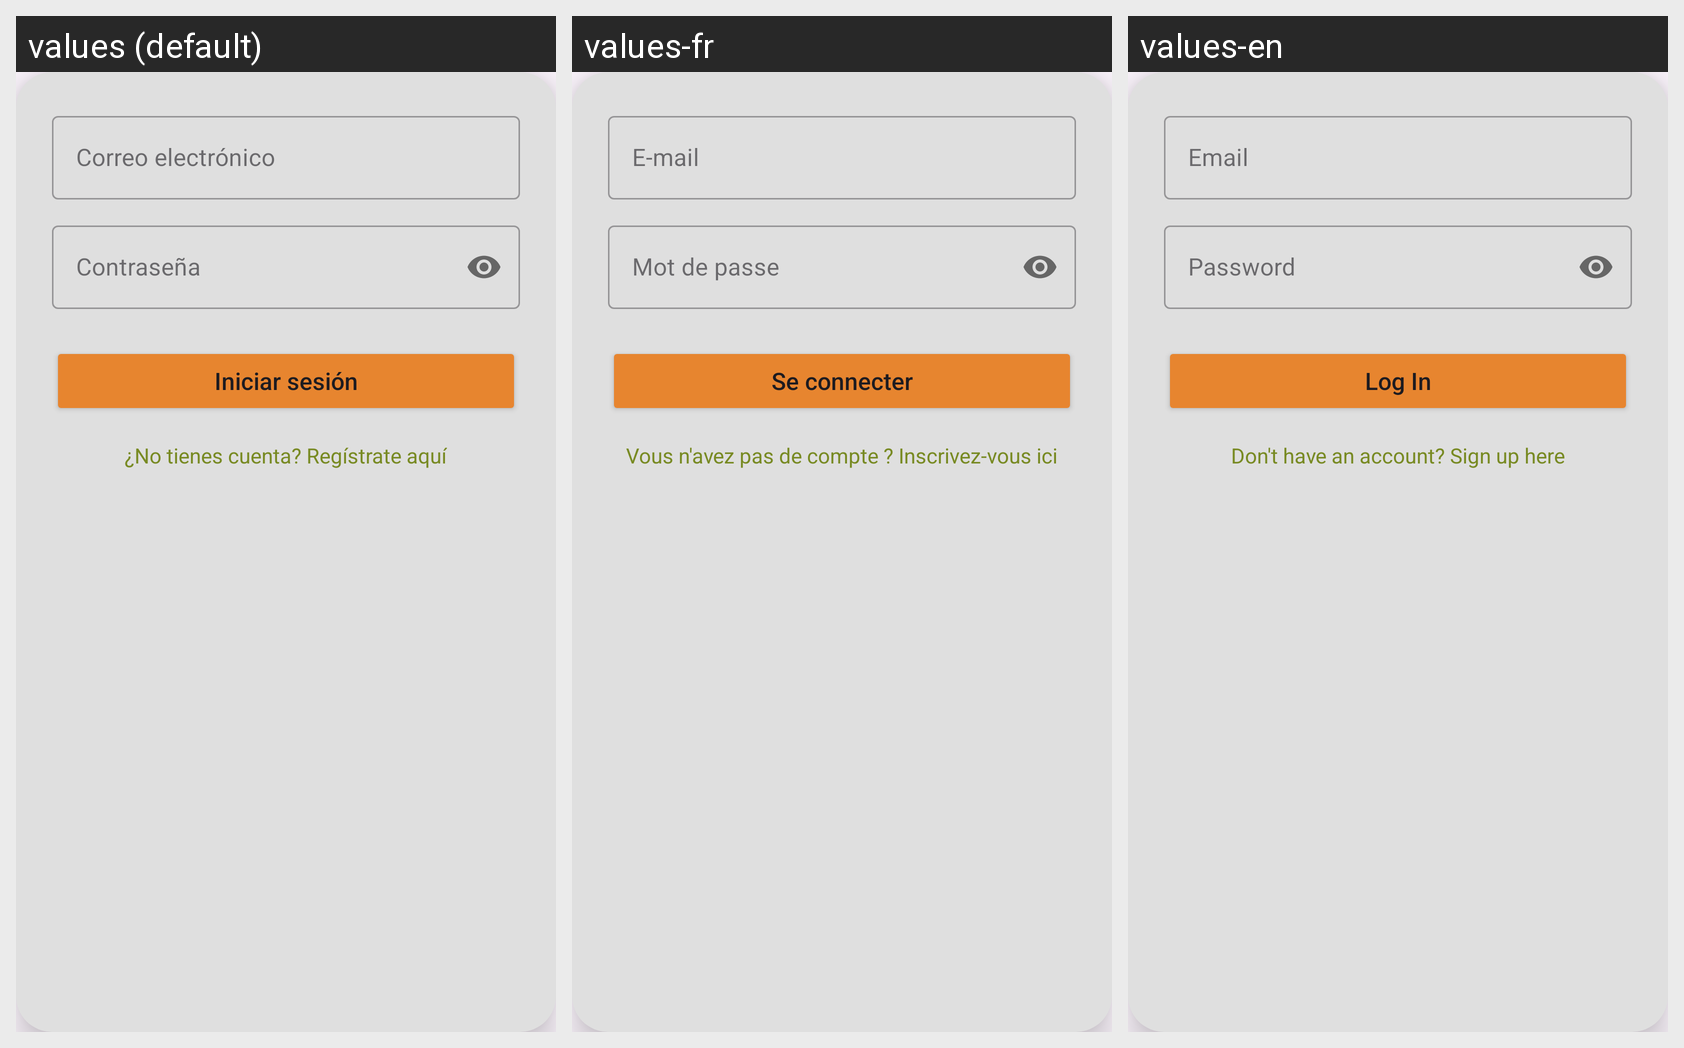

The same Android screen rendered under several of its app's locales, left to right. List the strings drawn on it with the default value and each locale's translation.
Android screen res/layout/fragment_login.xml rendered under 3 locales, left to right: values (default), values-fr, values-en. Device: Nexus 5 (rendered at 1080×1920; each locale shown at half size, 540×960, under a caption strip naming it); theme Theme.FoodTracks.
Strings drawn on this screen, with the default value and each locale's value (text and hints the layout hard-codes, and strings that could not be matched under every locale, appear in the picture but are not listed):

correo_electronico
  values: Correo electrónico
  values-fr: E-mail
  values-en: Email

contrasenia
  values: Contraseña
  values-fr: Mot de passe
  values-en: Password

iniciar_sesion
  values: Iniciar sesión
  values-fr: Se connecter
  values-en: Log In

no_tienes_cuenta_registrate
  values: ¿No tienes cuenta? Regístrate aquí
  values-fr: Vous n'avez pas de compte ? Inscrivez-vous ici
  values-en: Don't have an account? Sign up here
